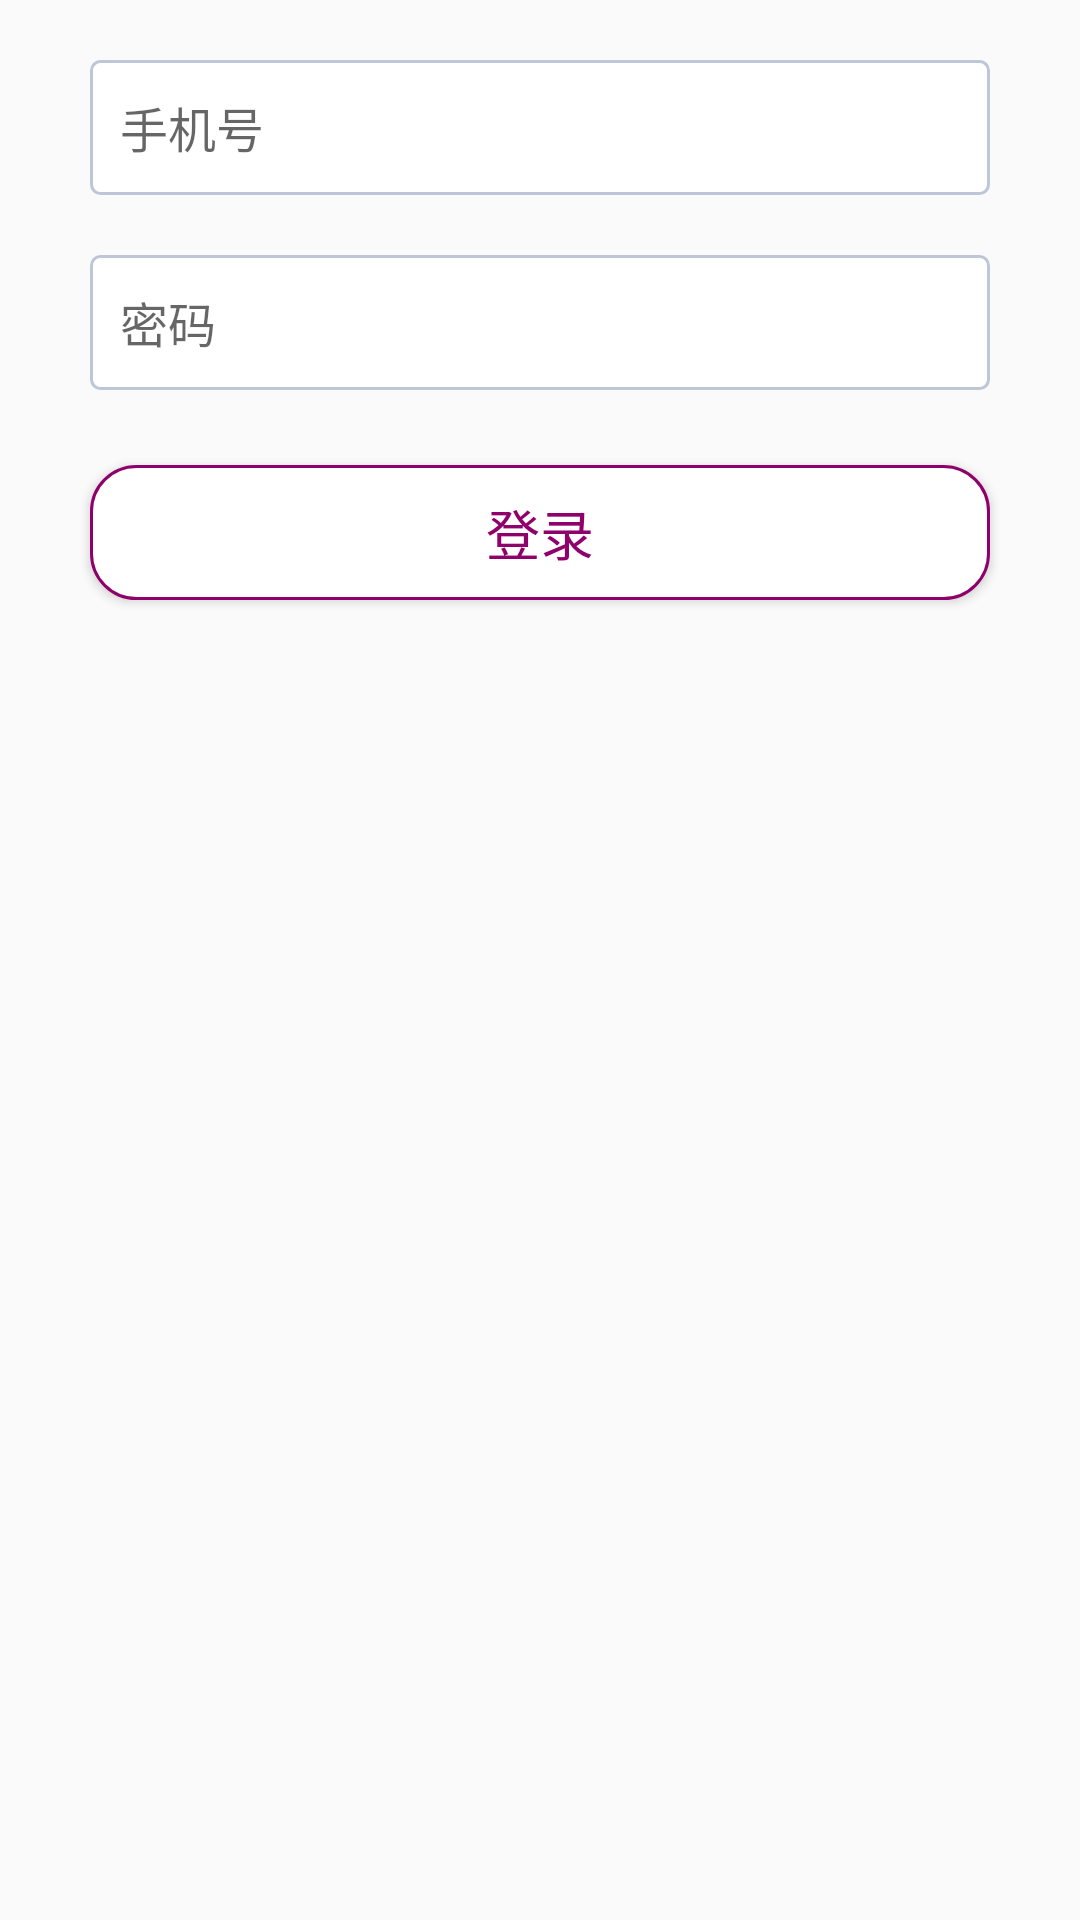

Produce the Android XML layout that renders to this screen, including the resource entries it uses.
<!-- AndroidManifest.xml: application theme AppTheme -->
<!-- res/layout/login_login.xml -->
<?xml version="1.0" encoding="utf-8"?>

<LinearLayout xmlns:android="http://schemas.android.com/apk/res/android"
    android:layout_width="match_parent"
    android:layout_height="match_parent"
    android:orientation="vertical">

    <RelativeLayout
        android:layout_width="match_parent"
        android:layout_height="45dp"
        android:layout_marginTop="20dp">

        <EditText
            android:id="@+id/login_regist_phone"
            style="@style/login_rigist"
            android:hint="手机号" />
    </RelativeLayout>


    <RelativeLayout
        android:layout_width="match_parent"
        android:layout_height="45dp"
        android:layout_marginTop="20dp">

        <EditText
            android:id="@+id/login_regist_code"
            style="@style/login_rigist"
            android:hint="密码" />
    </RelativeLayout>


    <Button
        android:id="@+id/login_regist_login"
        style="@style/login_button"
        android:text="登录" />
</LinearLayout>
<!-- resources referenced by this layout -->
<resources>
  <style name="login_button">
          <item name="android:layout_width">match_parent</item>
          <item name="android:layout_height">45dp</item>
          <item name="android:layout_marginLeft">30dp</item>
          <item name="android:layout_marginRight">30dp</item>
          <item name="android:layout_marginTop">25dp</item>
          <item name="android:background">@drawable/button_boder</item>
          <item name="android:textColor">#8F006A</item>
          <item name="android:textSize">18sp</item>
      </style>
  <style name="login_rigist">
          <item name="android:layout_width">match_parent</item>
          <item name="android:layout_height">match_parent</item>
          <item name="android:layout_marginLeft">30dp</item>
          <item name="android:layout_marginRight">30dp</item>
          <item name="android:background">@drawable/edittext_boder</item>
          <item name="android:textColor">#B3B3B3</item>
          <item name="android:textSize">16sp</item>
          <item name="android:paddingLeft">10dp</item>
      </style>
  <style name="AppTheme" parent="Theme.AppCompat.Light.NoActionBar">
          
          <item name="colorPrimary">@color/colorPrimary</item>
          <item name="colorPrimaryDark">@color/colorPrimaryDark</item>
          <item name="colorAccent">@color/colorAccent</item>
      </style>
  <!-- drawable button_boder (drawable) -->
  <?xml version="1.0" encoding="utf-8"?>
  
  <shape xmlns:android="http://schemas.android.com/apk/res/android">
      //填充的颜色
      <solid android:color="#FFFFFF" />
      //弧形半径
      <corners android:radius="15dip"/>
      <stroke
          android:width="1dp"
          android:color="#8F006A" />
  </shape>
  <!-- drawable edittext_boder (drawable) -->
  <?xml version="1.0" encoding="utf-8"?>
  
  <shape xmlns:android="http://schemas.android.com/apk/res/android">
      <solid android:color="#FFFFFF" />
      <corners android:radius="3dip"/>
      <stroke
          android:width="1dip"
          android:color="#BDC7D8" />
  </shape>
  <color name="colorPrimary">#FFFFFF</color>
  <color name="colorPrimaryDark">#FFFFFF</color>
  <color name="colorAccent">#FFFFFF</color>
</resources>
